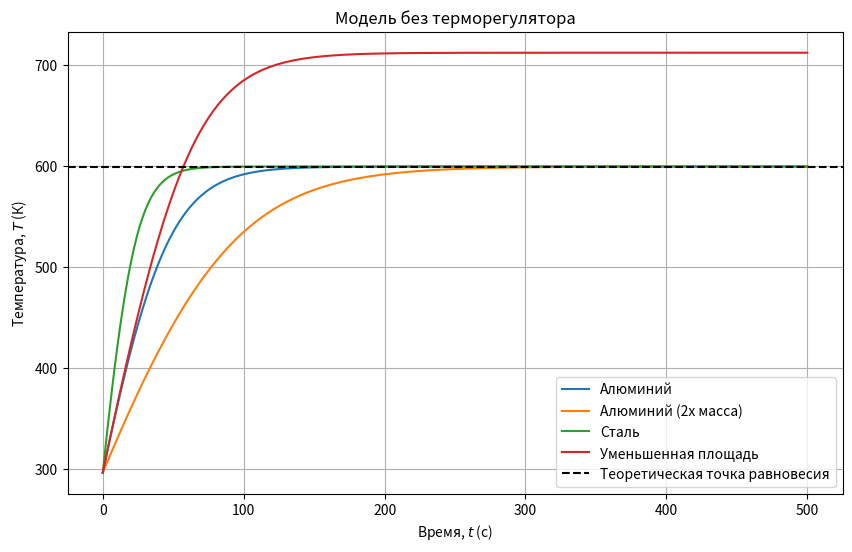
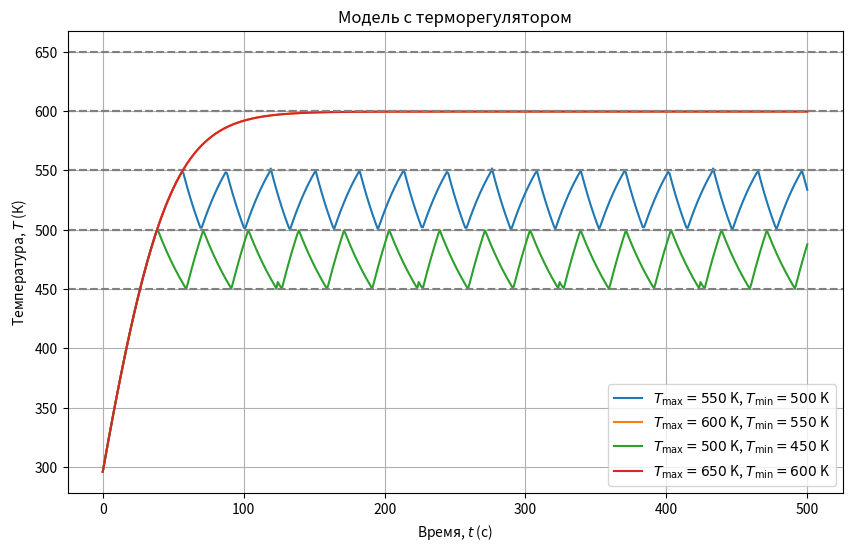

Python code for these plots, in order:
import numpy as np
import matplotlib.pyplot as plt
from scipy.integrate import solve_ivp

# Параметры системы
sigma = 5.67e-8  # Постоянная Стефана-Больцмана, Вт/(м²·К⁴)
T0 = 296  # Начальная температура, К

# Функция правой части ОДУ для модели без регулятора
def dTdt(t, T, P, m, c, S, k):
    return (P - k * S * (T - T0) - sigma * S * (T**4 - T0**4)) / (c * m)

# Функция правой части ОДУ для модели с регулятором
def dTdt_controlled(t, T, P, m, c, S, k, T_max, T_min):
    global H_prev
    if T > T_max:
        H = 0
    elif T < T_min:
        H = 1
    else:
        H = H_prev
    H_prev = H
    return (P * H - k * S * (T - T0) - sigma * S * (T**4 - T0**4)) / (c * m)

# Начальные условия и время интегрирования
t_span = (0, 500)  # Время интегрирования, с
T_init = T0  # Начальная температура, К
H_prev = 1  # Начальное состояние регулятора

# Параметры для модели без регулятора
params_base = [
    {"P": 3000, "m": 0.5, "c": 897, "S": 0.4, "k": 2, "label": "Алюминий", "color": "#1f77b4"},
    {"P": 3000, "m": 1.0, "c": 897, "S": 0.4, "k": 2, "label": "Алюминий (2x масса)", "color": "#ff7f0e"},
    {"P": 3000, "m": 0.5, "c": 450, "S": 0.4, "k": 2, "label": "Сталь", "color": "#2ca02c"},
    {"P": 3000, "m": 0.5, "c": 897, "S": 0.2, "k": 2, "label": "Уменьшенная площадь", "color": "#d62728"},
]

# Параметры для модели с регулятором
params_controlled = [
    {"P": 3000, "m": 0.5, "c": 897, "S": 0.4, "k": 2, "T_max": 550, "T_min": 500, "label": "$T_{\\text{max}}=550$ K, $T_{\\text{min}}=500$ K", "color": "#1f77b4"},
    {"P": 3000, "m": 0.5, "c": 897, "S": 0.4, "k": 2, "T_max": 600, "T_min": 550, "label": "$T_{\\text{max}}=600$ K, $T_{\\text{min}}=550$ K", "color": "#ff7f0e"},
    {"P": 3000, "m": 0.5, "c": 897, "S": 0.4, "k": 2, "T_max": 500, "T_min": 450, "label": "$T_{\\text{max}}=500$ K, $T_{\\text{min}}=450$ K", "color": "#2ca02c"},
    {"P": 3000, "m": 0.5, "c": 897, "S": 0.4, "k": 2, "T_max": 650, "T_min": 600, "label": "$T_{\\text{max}}=650$ K, $T_{\\text{min}}=600$ K", "color": "#d62728"},
]

# Решение и визуализация для модели без регулятора
plt.figure(figsize=(10, 6))
for p in params_base:
    sol = solve_ivp(dTdt, t_span, [T_init], args=(p["P"], p["m"], p["c"], p["S"], p["k"]), max_step=1)
    plt.plot(sol.t, sol.y[0], color=p["color"], label=p["label"])

plt.axhline(599.58, color="black", linestyle="--", label="Теоретическая точка равновесия")
plt.xlabel("Время, $t$ (с)")
plt.ylabel("Температура, $T$ (К)")
plt.title("Модель без терморегулятора")
plt.grid(True)
plt.legend()
plt.savefig("model_base.pdf", bbox_inches="tight")
plt.show()

# Решение и визуализация для модели с регулятором
plt.figure(figsize=(10, 6))
for p in params_controlled:
    sol = solve_ivp(dTdt_controlled, t_span, [T_init], args=(p["P"], p["m"], p["c"], p["S"], p["k"], p["T_max"], p["T_min"]), max_step=1)
    plt.plot(sol.t, sol.y[0], color=p["color"], label=p["label"])
    plt.axhline(p["T_max"], color="gray", linestyle="--")
    plt.axhline(p["T_min"], color="gray", linestyle="--")

plt.xlabel("Время, $t$ (с)")
plt.ylabel("Температура, $T$ (К)")
plt.title("Модель с терморегулятором")
plt.grid(True)
plt.legend()
plt.savefig("model_control.pdf", bbox_inches="tight")
plt.show()